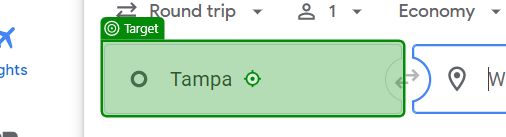
Task: P2 process.
Workflow: Get_Flight_Info

Step 1: type "Tampa, FL" into the text box in window 'Google Flights' (msedge.exe)

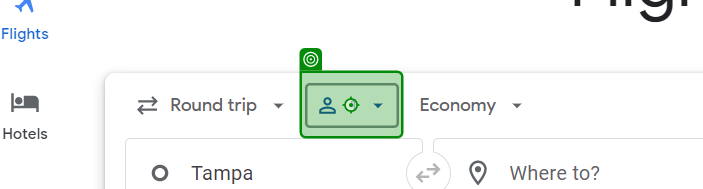
Step 2: click on the element in window 'Google Flights' (msedge.exe)

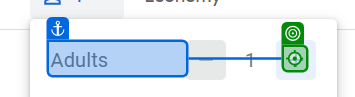
Step 3: click on the icon in window 'Google Flights' (msedge.exe)

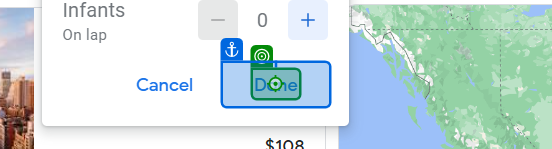
Step 4: click on the element 'Done' in window 'Google Flights' (msedge.exe)

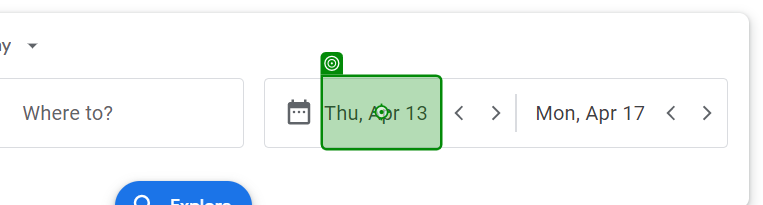
Step 5: type "June 05 2023" into the text box in window 'Google Flights' (msedge.exe)

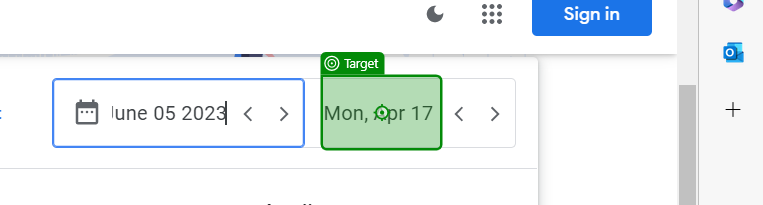
Step 6: type "June 10 2023" into the text box in window 'Google Flights' (msedge.exe)

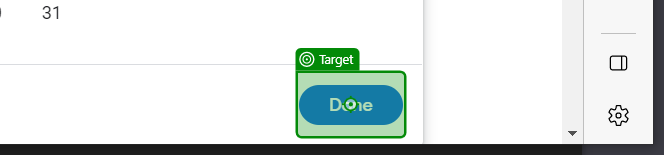
Step 7: click on the element in window 'Google Flights' (msedge.exe)

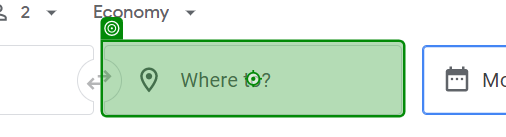
Step 8: type "Seattle, WA" into the text box in window 'Google Flights' (msedge.exe)

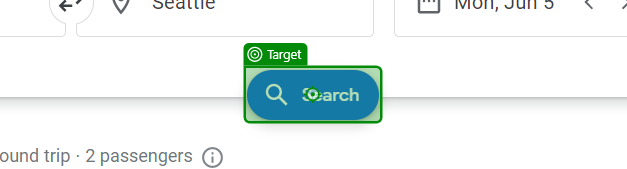
Step 9: click on the element in window 'Google Flights' (msedge.exe)

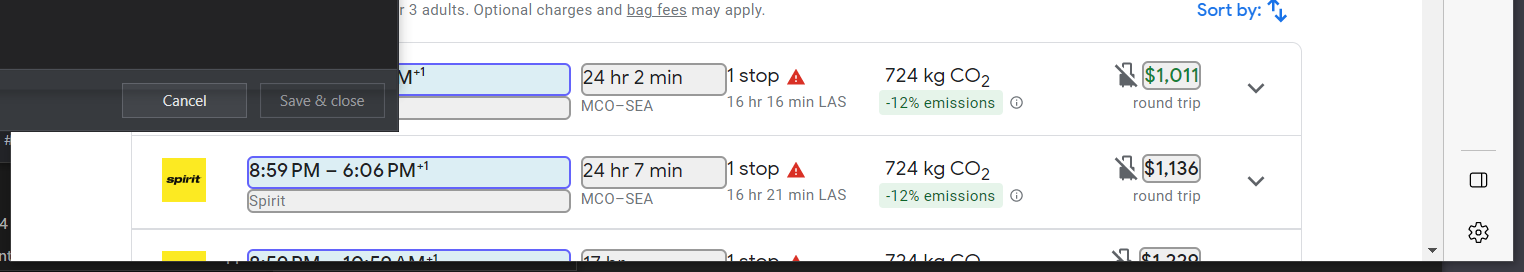
Step 10: get-text from the list in window 'Tampa to Seattle | Google Flights' (msedge.exe)
